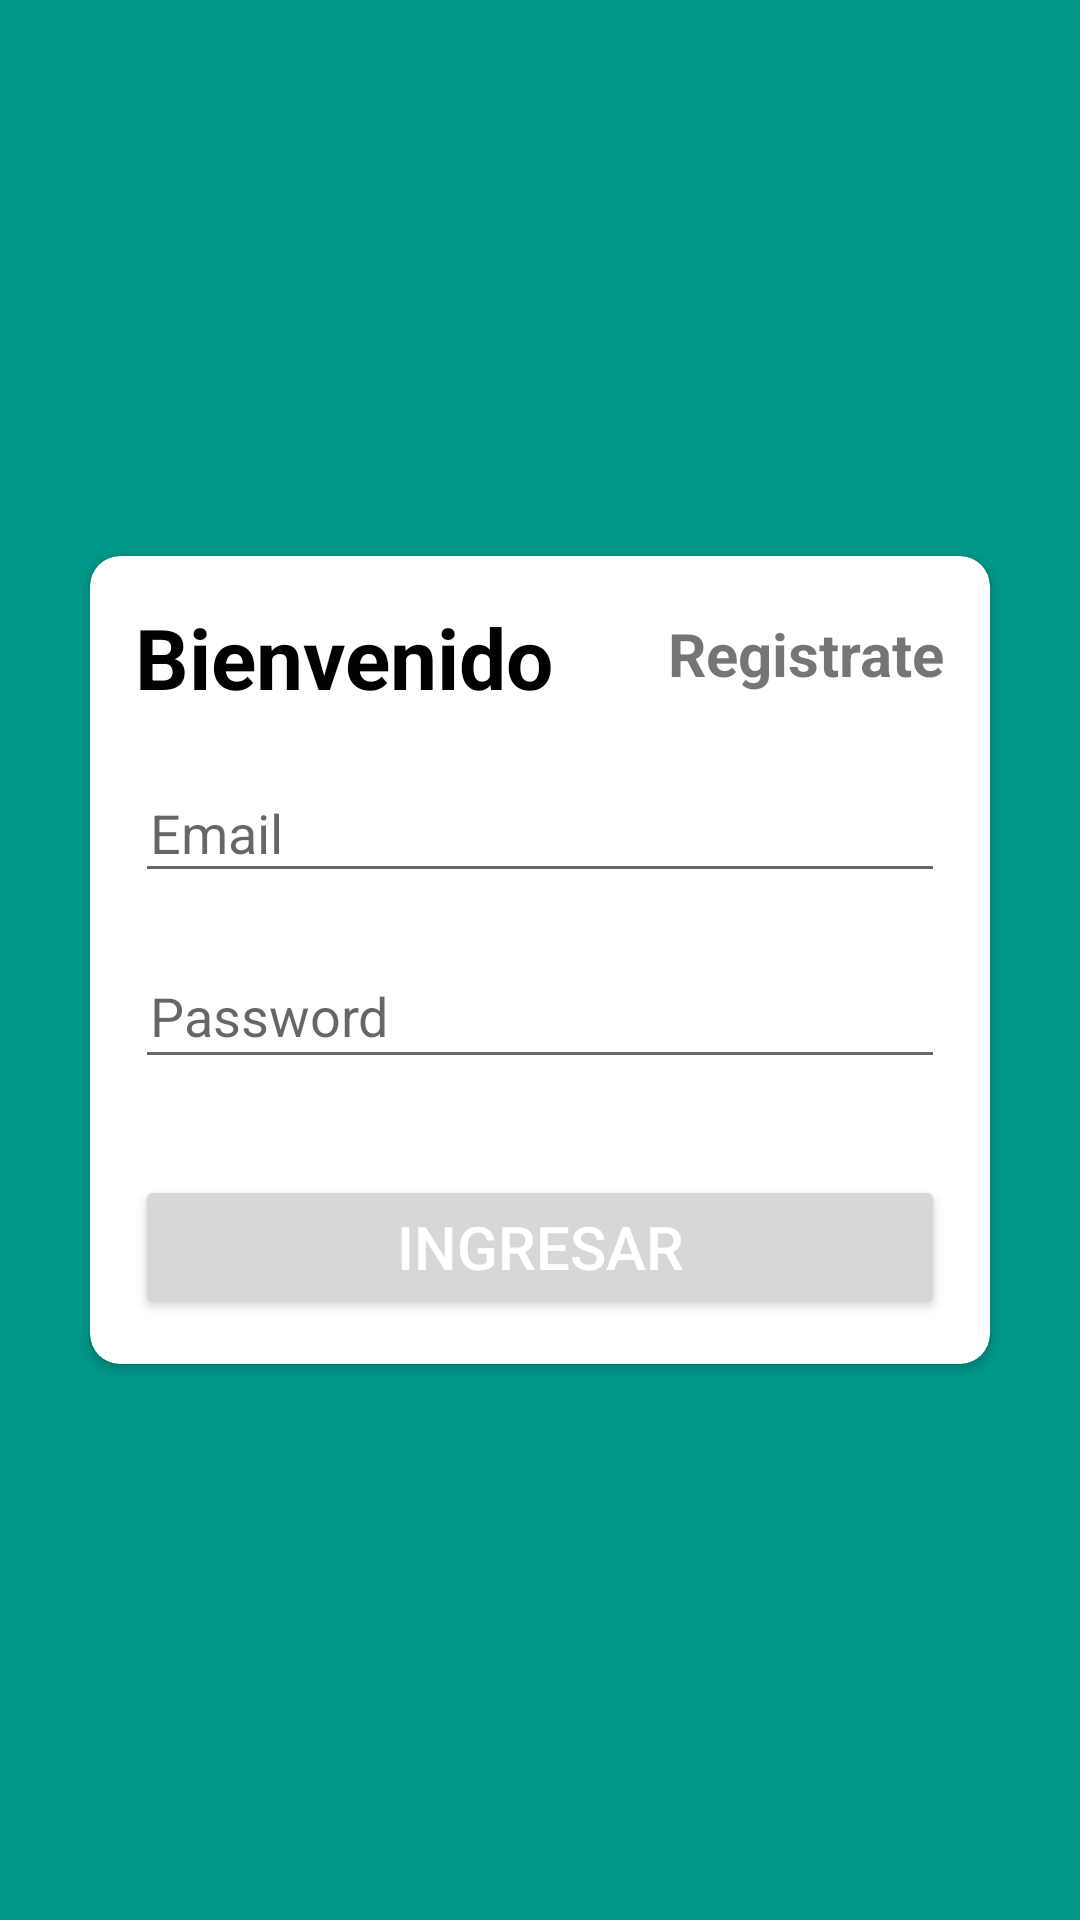

Android layout source for this screen:
<!-- AndroidManifest.xml: application theme Theme.Interfaz -->
<!-- res/layout/activity_login.xml -->
<?xml version="1.0" encoding="utf-8"?>
<LinearLayout xmlns:android="http://schemas.android.com/apk/res/android"
    xmlns:app="http://schemas.android.com/apk/res-auto"
    xmlns:tools="http://schemas.android.com/tools"
    android:layout_width="match_parent"
    android:layout_height="match_parent"
    android:background="#009688"
    android:gravity="center"
    android:orientation="vertical"
    tools:context=".Login">


    <androidx.cardview.widget.CardView
        android:layout_width="match_parent"
        android:layout_height="wrap_content"
        android:layout_marginStart="25dp"
        android:layout_marginEnd="25dp"
        android:elevation="4dp"
        app:cardCornerRadius="10dp"
        app:cardUseCompatPadding="true">


        <LinearLayout
            android:layout_width="match_parent"
            android:layout_height="match_parent"
            android:layout_margin="15dp"
            android:orientation="vertical">

            <RelativeLayout
                android:layout_width="match_parent"
                android:layout_height="wrap_content">

                <TextView
                    android:id="@+id/textView"
                    android:layout_width="wrap_content"
                    android:layout_height="wrap_content"
                    android:text="Bienvenido"
                    android:textColor="@android:color/black"
                    android:textSize="28sp"
                    android:textStyle="bold"


                    />

                <TextView
                    android:id="@+id/txtsignup"
                    android:layout_width="wrap_content"
                    android:layout_height="wrap_content"
                    android:layout_alignParentRight="true"
                    android:layout_marginTop="4dp"
                    android:onClick="moveToRegistration"
                    android:text="Registrate"

                    android:textSize="20sp"
                    android:textStyle="bold" />
            </RelativeLayout>


            <EditText
                android:id="@+id/et_usuariol"
                android:layout_width="match_parent"

                android:layout_height="40dp"
                android:layout_marginTop="20dp"
                android:ems="10"
                android:hint="Email"
                android:inputType="text"

                android:padding="5dp" />


            <EditText
                android:id="@+id/et_contraseñal"
                android:layout_width="match_parent"
                android:layout_height="42dp"
                android:layout_marginTop="20dp"
                android:ems="10"
                android:hint="Password"
                android:inputType="textPassword"
                android:padding="5dp" />


            <Button
                android:id="@+id/btn_login"
                android:layout_width="match_parent"
                android:layout_height="wrap_content"
                android:layout_marginTop="32dp"
                android:backgroundTint="@null"
                android:onClick="clickIngresar"
                android:text="Ingresar"
                android:textColor="@android:color/white"
                android:textSize="20dp" />

        </LinearLayout>

    </androidx.cardview.widget.CardView>
</LinearLayout>
<!-- resources referenced by this layout -->
<resources>
  <style name="Theme.Interfaz" parent="Theme.MaterialComponents.DayNight.DarkActionBar.Bridge">
          
          <item name="colorPrimary">#0821AC</item>
          <item name="colorPrimaryVariant">@color/purple_700</item>
          <item name="colorOnPrimary">@color/white</item>
          
          <item name="colorSecondary">@color/teal_200</item>
          <item name="colorSecondaryVariant">@color/teal_700</item>
          <item name="colorOnSecondary">@color/black</item>
          <item name="titleTextColor">@color/ActionBarTitleColor</item>
          
          <item name="android:statusBarColor" tools:targetApi="l">?attr/colorPrimaryVariant</item>
          
      </style>
  <color name="purple_700">#FF3700B3</color>
  <color name="white">#FFFFFFFF</color>
  <color name="teal_200">#FF03DAC5</color>
  <color name="teal_700">#FF018786</color>
  <color name="black">#FF000000</color>
  <color name="ActionBarTitleColor">#FFFFFF</color>
</resources>
